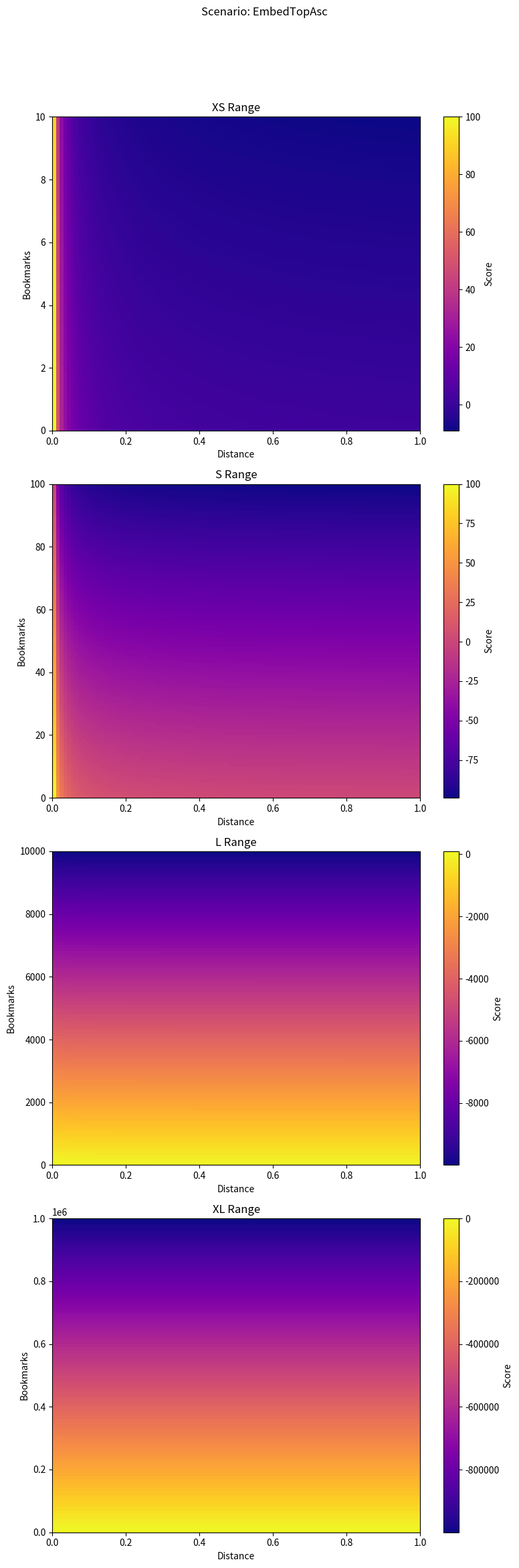
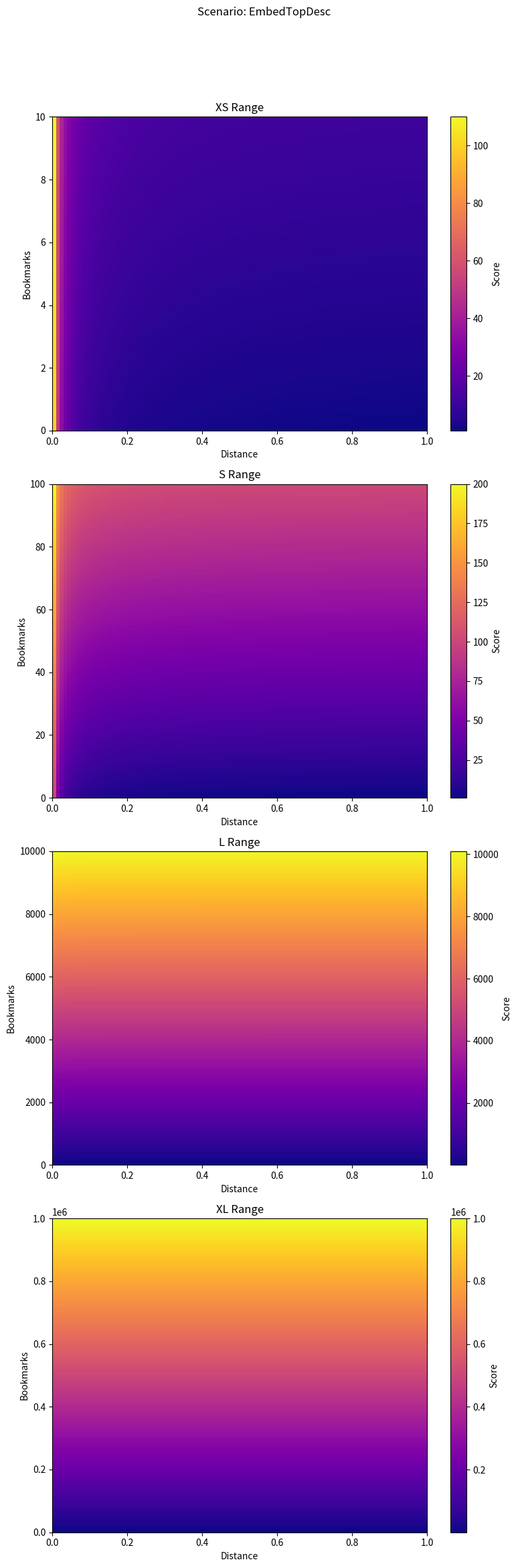
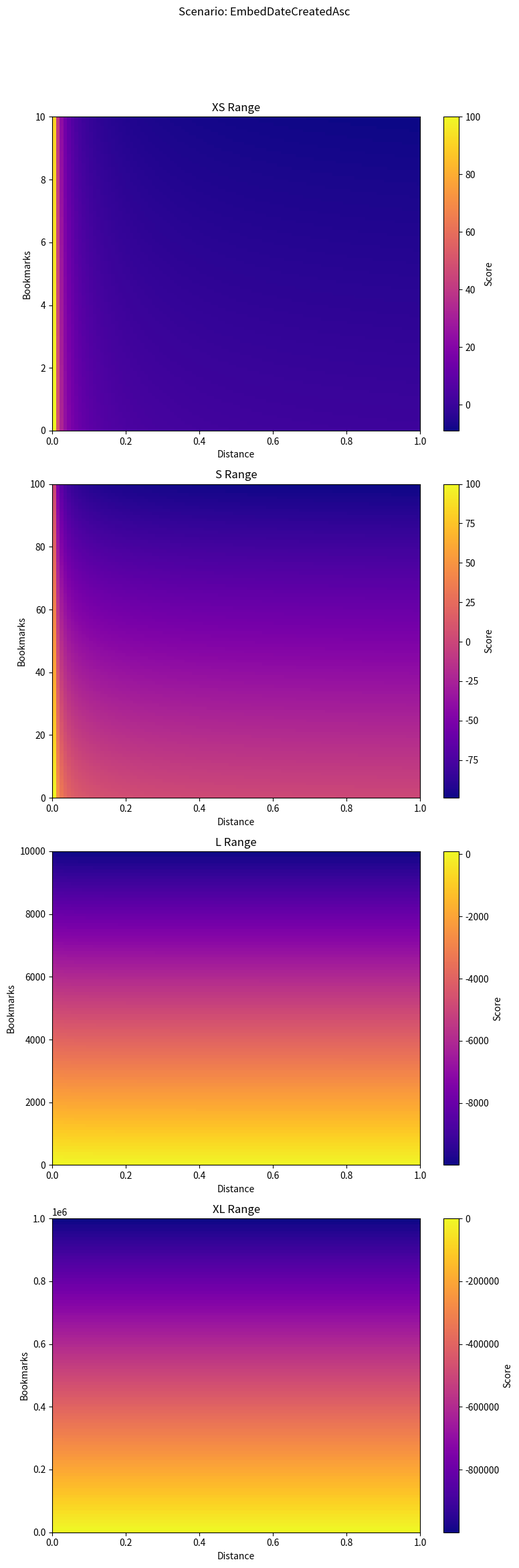
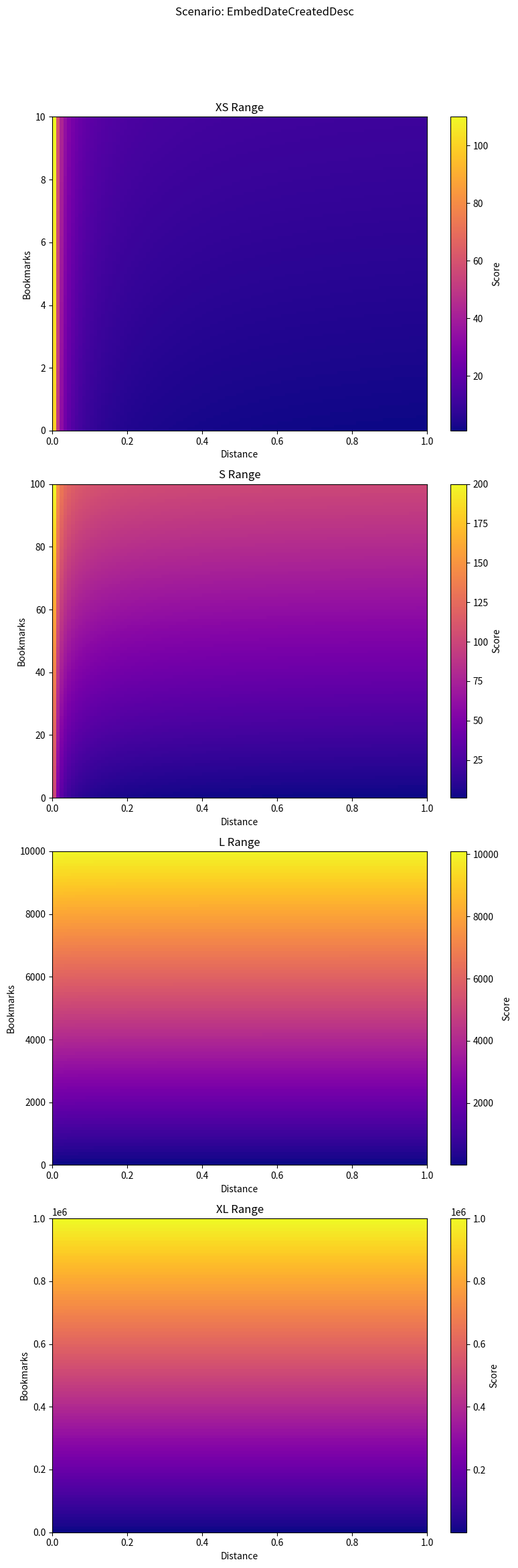

Here is the Python script that generated these plots, in order:
import os
import numpy as np
import matplotlib.pyplot as plt

# Define the output directory
OUTPUT_DIR = './plots'
if not os.path.exists(OUTPUT_DIR):
    os.makedirs(OUTPUT_DIR)

def calculate_score(distance, top_metric, sort_by):
    epsilon = 0.01
    base_score = 1 / (distance + epsilon)  # Ensure this does not lead to infinity
    # Adding a debug print to check values received by function
    # print(f"Calculating score with distance: {distance}, top_metric: {top_metric}, base_score: {base_score}")
    if sort_by == 'EmbedTopAsc':
        return base_score - top_metric
    elif sort_by == 'EmbedTopDesc':
        return base_score + top_metric
    elif sort_by.startswith('EmbedDateCreated') or sort_by.startswith('EmbedDateUpdated'):
        return base_score + (top_metric if 'Desc' in sort_by else -top_metric)
    return base_score

def generate_plots(sort_by):
    # Create graphs for different scales (x, y, label)
    scales = [
        ((0, 1), (0, 10), 'XS Range'),
        ((0, 1), (0, 100), 'S Range'),
        ((0, 1), (0, 10000), 'L Range'),
        ((0, 1), (0, 1000000), 'XL Range'),
    ]

    # Arrange output plots vertially
    plot_size = 8
    fig, axes = plt.subplots(len(scales), 1, figsize=(plot_size, plot_size * len(scales)))
    fig.suptitle(f'Scenario: {sort_by}')
    colormap = 'plasma' # Can be 'viridis', 'plasma', 'inferno', 'magma', 'cividis'
    
    # Generate graph for each scale
    for ax, scale in zip(axes, scales):
        # Unpack the scale
        x_range, y_range, label = scale
        # Generate points for the graph. 100 points for each axis, for a total of 10000 points
        x_points = np.linspace(*x_range, 100)
        y_points = np.linspace(*y_range, 100)
        # Calculate the score for each point
        scores = np.array([[calculate_score(x, y, sort_by) for x in x_points] for y in y_points])

        im = ax.imshow(scores, extent=(x_range[0], x_range[1], y_range[0], y_range[1]), origin='lower', aspect='auto', cmap=colormap)
        # Label the plot
        ax.set_title(label)
        ax.set_xlabel('Distance')
        ax.set_ylabel('Bookmarks')
        fig.colorbar(im, ax=ax, label='Score')
    
    plt.tight_layout(rect=[0, 0.25, 1, 0.95])
    plt.savefig(f'{OUTPUT_DIR}/{sort_by}_combined.png')
    plt.close()

# Define scenarios
sort_options = [
    'EmbedTopAsc',
    'EmbedTopDesc',
    'EmbedDateCreatedAsc',
    'EmbedDateCreatedDesc'
]

# Generate combined plots for each scenario
for sort_option in sort_options:
    generate_plots(sort_option)

print('Plots generated successfully! Exiting...')
